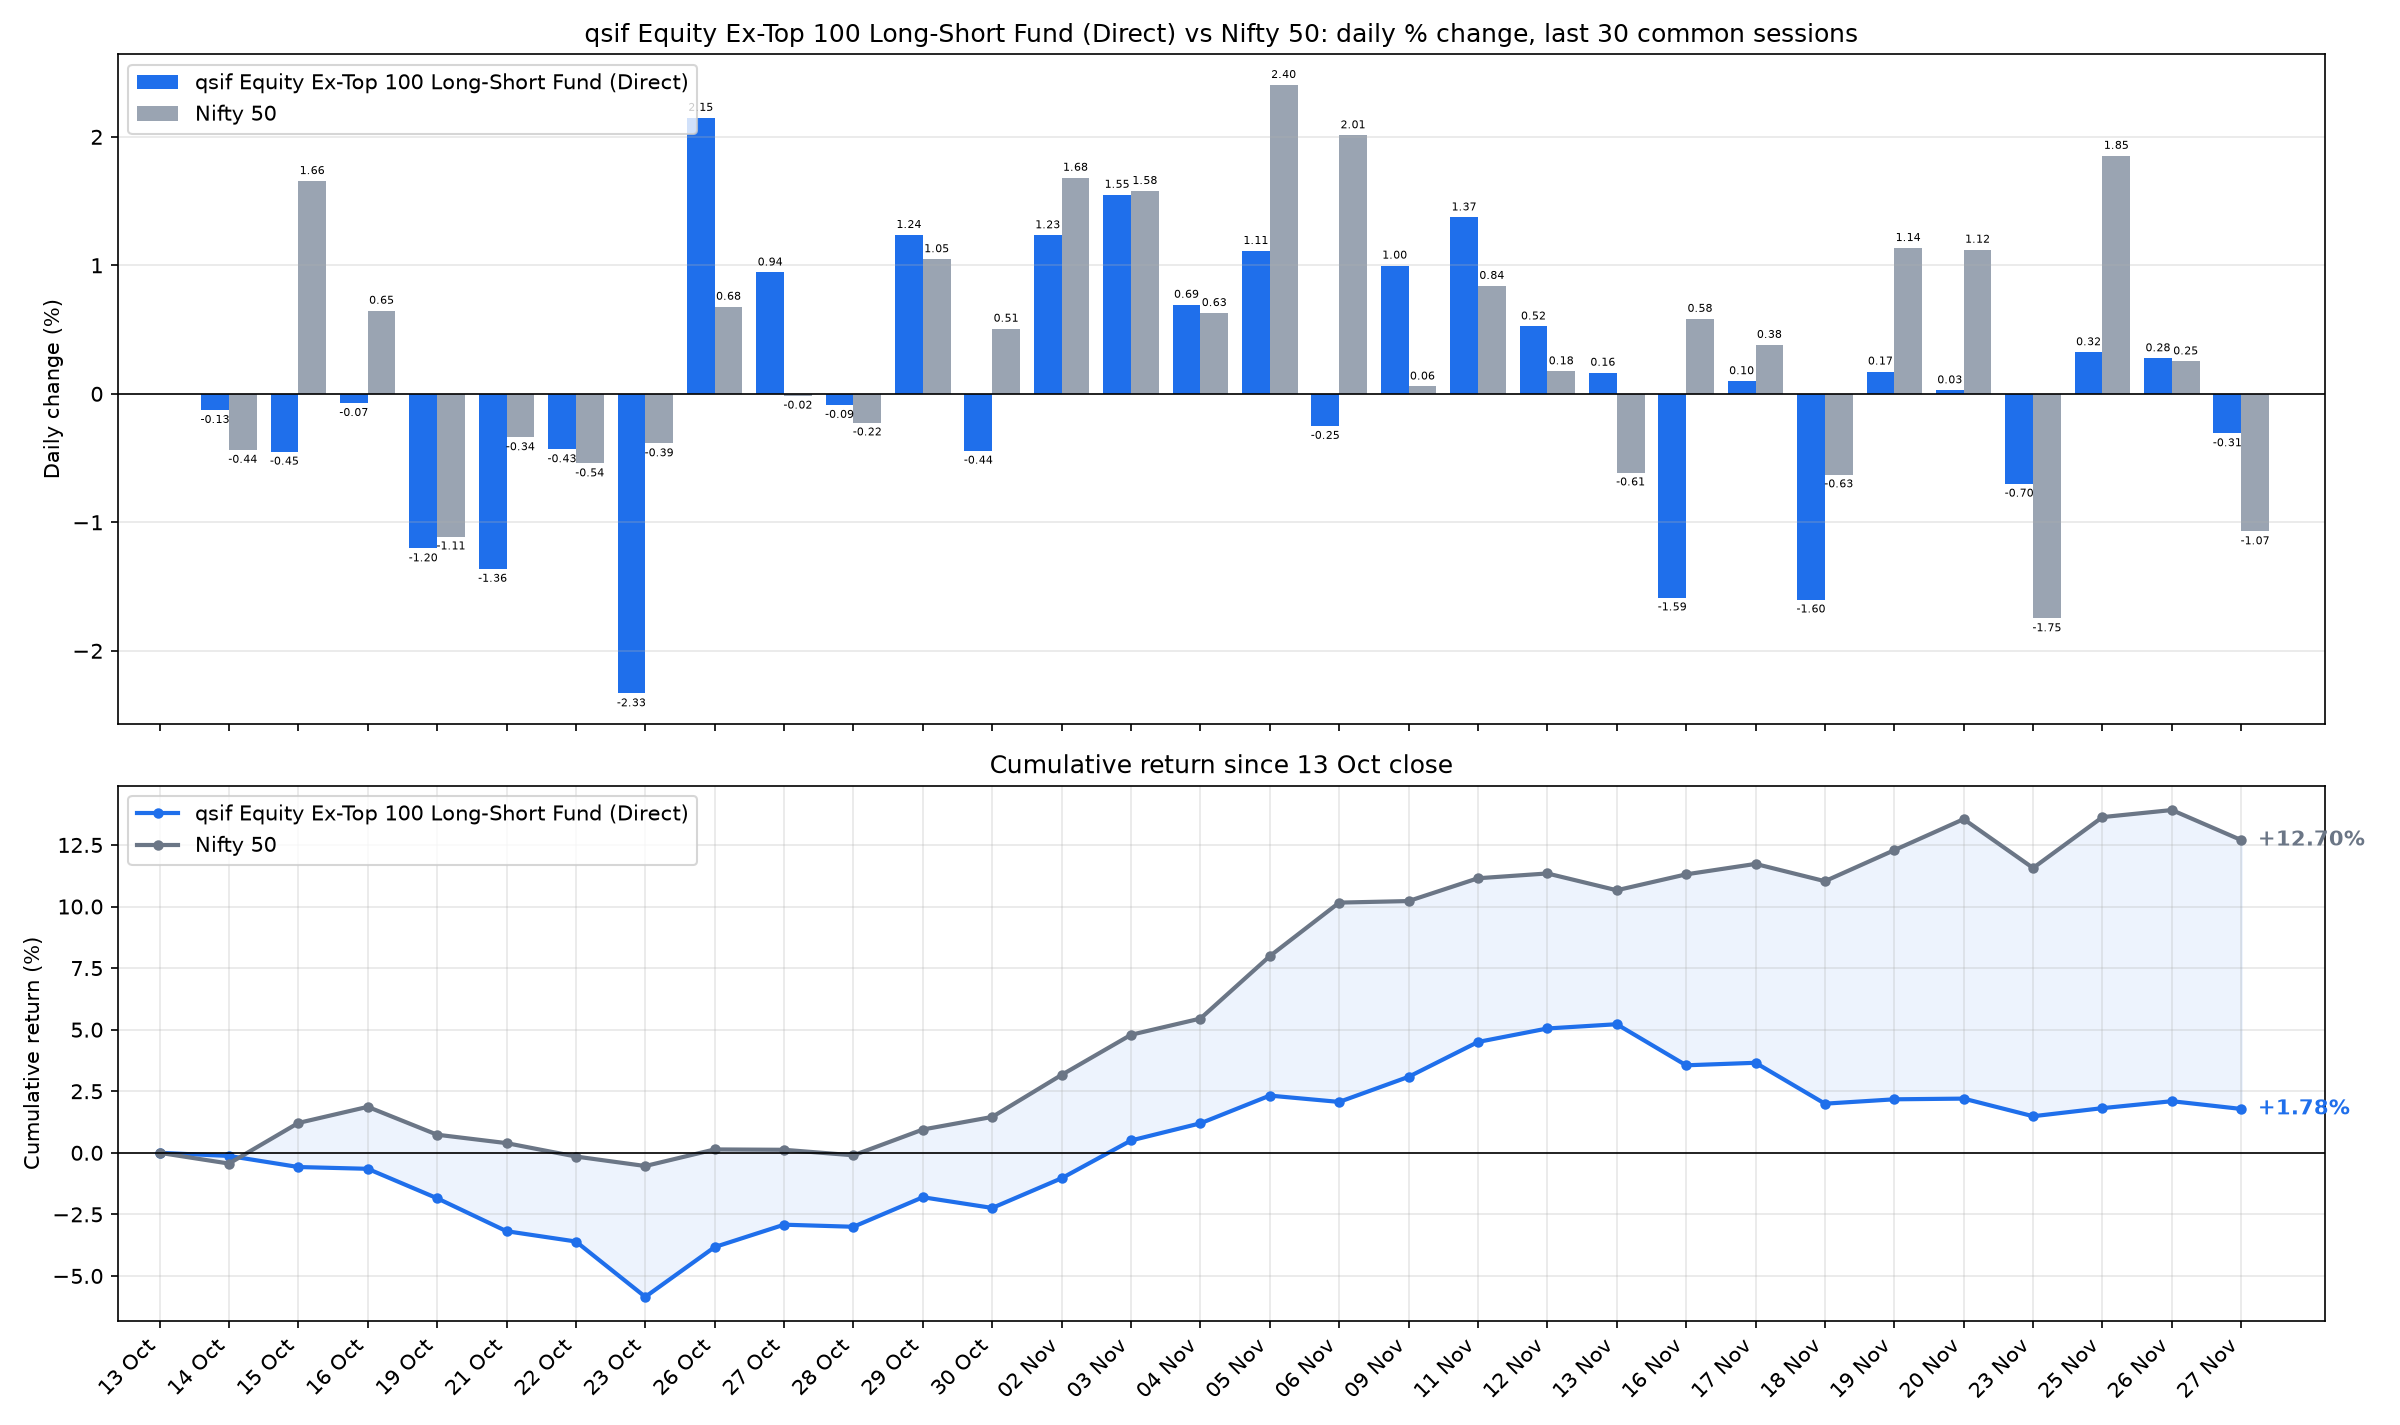

The file beside this chart, header and first rows:
date, sif_nav, nifty_close, SIF % chg, Nifty 50 % chg, SIF cum %, Nifty 50 cum %
2026-10-14, 11.33, 22623, -0.1269, -0.4368, -0.1269, -0.4368
2026-10-15, 11.28, 22997, -0.4509, 1.656, -0.5772, 1.212
2026-10-16, 11.27, 23146, -0.0727, 0.647, -0.6495, 1.867
2026-10-19, 11.14, 22889, -1.204, -1.111, -1.845, 0.735
2026-10-21, 10.99, 22811, -1.363, -0.339, -3.183, 0.3935
2026-10-22, 10.94, 22688, -0.4324, -0.5423, -3.602, -0.151
2026-10-23, 10.68, 22600, -2.332, -0.3863, -5.85, -0.5367
2026-10-26, 10.91, 22753, 2.148, 0.6779, -3.827, 0.1375
2026-10-27, 11.02, 22750, 0.9447, -0.0152, -2.919, 0.1224
2026-10-28, 11.01, 22699, -0.0871, -0.2237, -3.003, -0.1017
2026-10-29, 11.14, 22937, 1.236, 1.048, -1.804, 0.9453
2026-10-30, 11.09, 23053, -0.4433, 0.5073, -2.239, 1.457
2026-11-02, 11.23, 23441, 1.234, 1.682, -1.033, 3.164
2026-11-03, 11.4, 23811, 1.549, 1.579, 0.5005, 4.792
2026-11-04, 11.48, 23961, 0.6936, 0.6289, 1.198, 5.451
2026-11-05, 11.61, 24537, 1.112, 2.404, 2.323, 7.986
2026-11-06, 11.58, 25030, -0.2506, 2.012, 2.067, 10.16
2026-11-09, 11.7, 25045, 0.9981, 0.0571, 3.085, 10.22
2026-11-11, 11.86, 25255, 1.373, 0.8401, 4.5, 11.15
2026-11-12, 11.92, 25299, 0.5245, 0.1754, 5.049, 11.34
2026-11-13, 11.94, 25144, 0.1644, -0.6129, 5.221, 10.66
2026-11-16, 11.75, 25291, -1.585, 0.5838, 3.553, 11.31
2026-11-17, 11.76, 25387, 0.0987, 0.3808, 3.655, 11.73
2026-11-18, 11.57, 25228, -1.602, -0.6281, 1.995, 11.03
2026-11-19, 11.59, 25514, 0.1737, 1.135, 2.172, 12.29
2026-11-20, 11.6, 25801, 0.0276, 1.122, 2.2, 13.55
2026-11-23, 11.52, 25350, -0.7002, -1.748, 1.485, 11.56
2026-11-25, 11.55, 25819, 0.3239, 1.853, 1.814, 13.63
2026-11-26, 11.59, 25884, 0.277, 0.2527, 2.096, 13.92
2026-11-27, 11.55, 25607, -0.3081, -1.071, 1.781, 12.7
